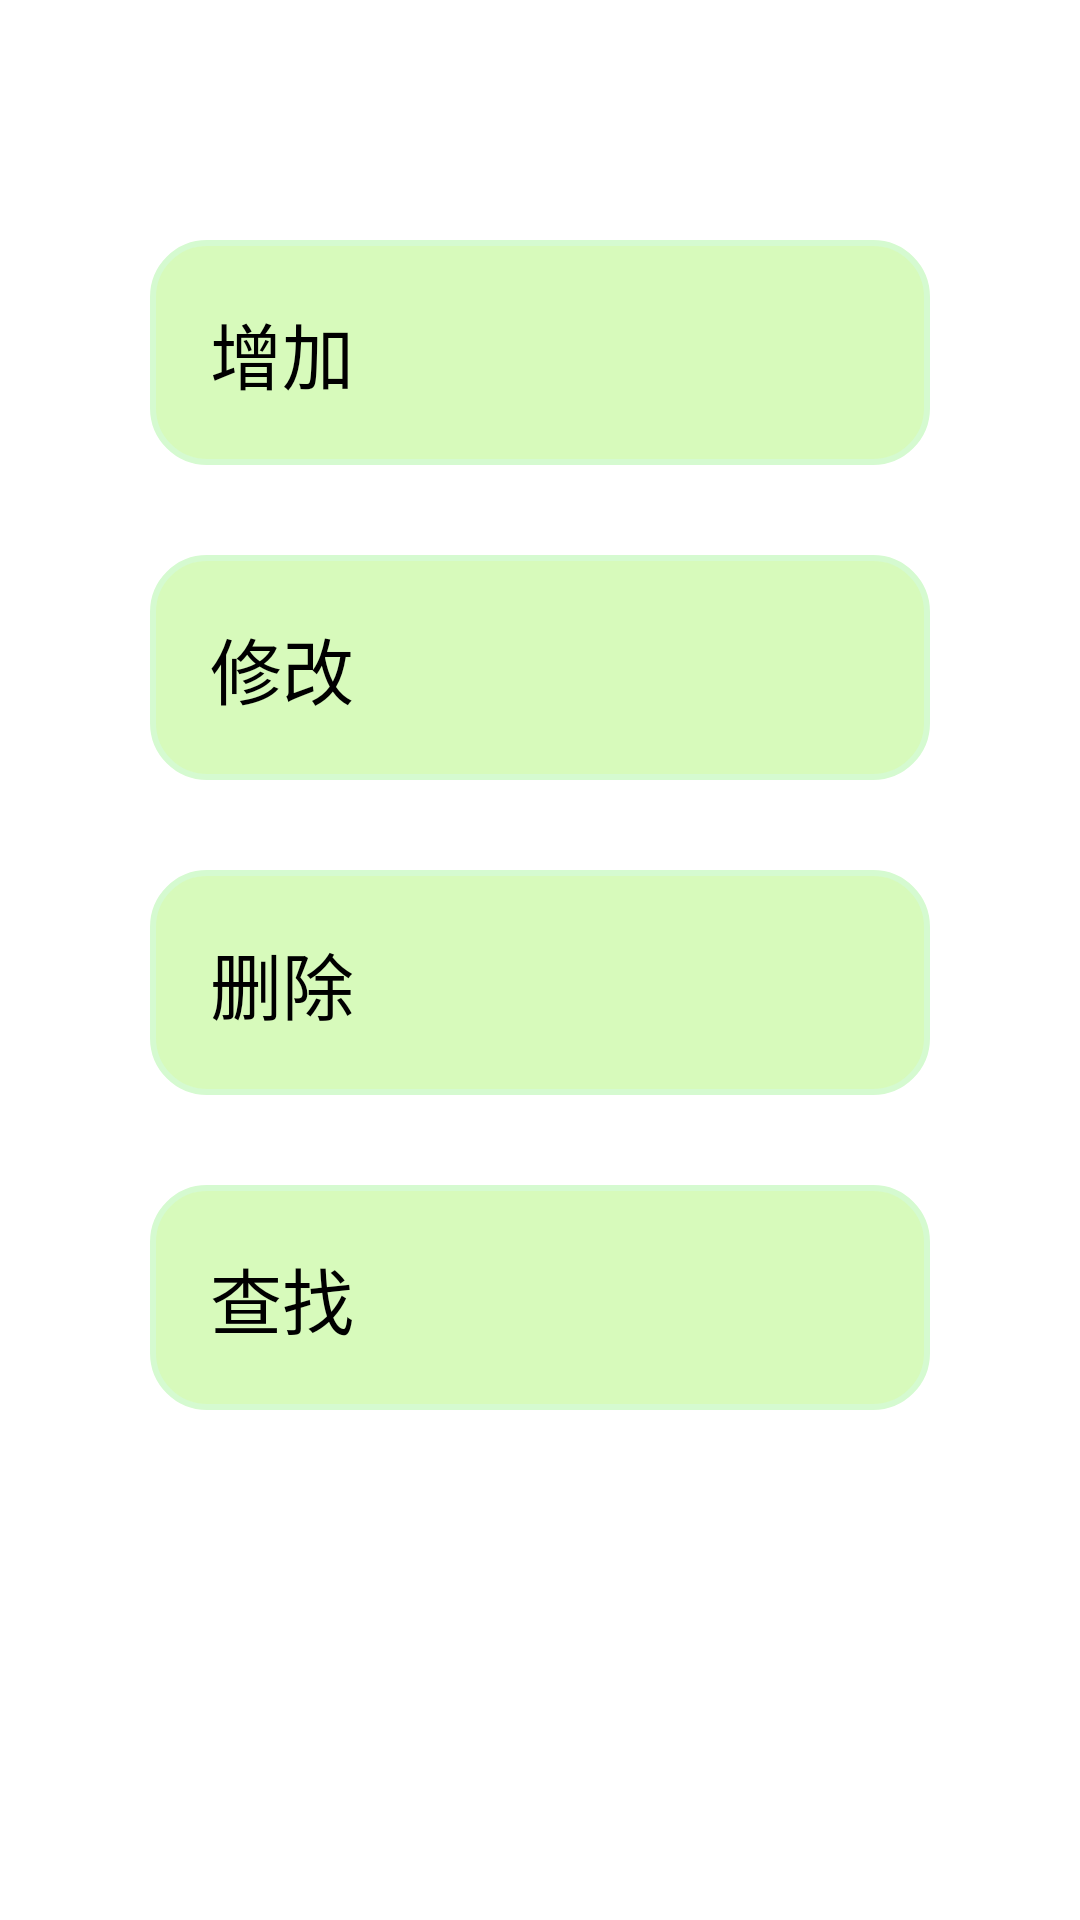

The Android layout XML behind this screen, and the referenced resources:
<!-- AndroidManifest.xml: application theme AppTheme -->
<!-- res/layout/activity_miaomanage.xml -->
<?xml version="1.0" encoding="utf-8"?>
<LinearLayout xmlns:android="http://schemas.android.com/apk/res/android"
    xmlns:tools="http://schemas.android.com/tools"
    android:orientation="vertical"
    android:layout_width="match_parent"
    android:layout_height="match_parent"
    tools:context="com.atyume.ibabym.ui.home.MiaoManage">

    <GridLayout
        android:layout_width="match_parent"
        android:layout_height="wrap_content"
        android:columnCount="1"
        android:layout_gravity="center"
        android:layout_margin="50dp">
        <Button
            android:id="@+id/add_miao"
            style="@style/manage_button"
            android:text="增加">
        </Button>
        <Button
            android:id="@+id/modify_miao"
            style="@style/manage_button"
            android:text="修改">
        </Button>
        <Button
            android:id="@+id/delete_miao"
            style="@style/manage_button"
            android:text="删除">
        </Button>
        <Button
            android:id="@+id/select_miao"
            style="@style/manage_button"
            android:text="查找">
        </Button>
    </GridLayout>
</LinearLayout>
<!-- resources referenced by this layout -->
<resources>
  <style name="manage_button">
          <item name="android:layout_width">wrap_content</item>
          <item name="android:layout_height">wrap_content</item>
          <item name="android:padding">20dp</item>
          <item name="android:layout_gravity">fill</item>
          <item name="android:layout_marginTop">30dp</item>
          <item name="android:background">@drawable/button_shape</item>
          <item name="android:textSize">24sp</item>
      </style>
  <style name="AppTheme" parent="QMUI.Compat.NoActionBar">
          
          <item name="colorPrimary">@color/colorPrimary</item>
          <item name="colorPrimaryDark">@color/colorPrimaryDark</item>
          <item name="colorAccent">@color/colorAccent</item>
      </style>
  <!-- drawable button_shape (drawable) -->
  <?xml version="1.0" encoding="utf-8"?>
  <shape xmlns:android = "http://schemas.android.com/apk/res/android"
      android:shape="rectangle">
      
      <solid android:color="#D7FABB"/>
      
      <corners android:radius="18dp"/>
      
      <stroke android:width="2dp" android:color="#D5FAD0" />
  
  </shape>
  <color name="colorPrimary">#008577</color>
  <color name="colorPrimaryDark">#00574B</color>
  <color name="colorAccent">#D81B60</color>
</resources>
